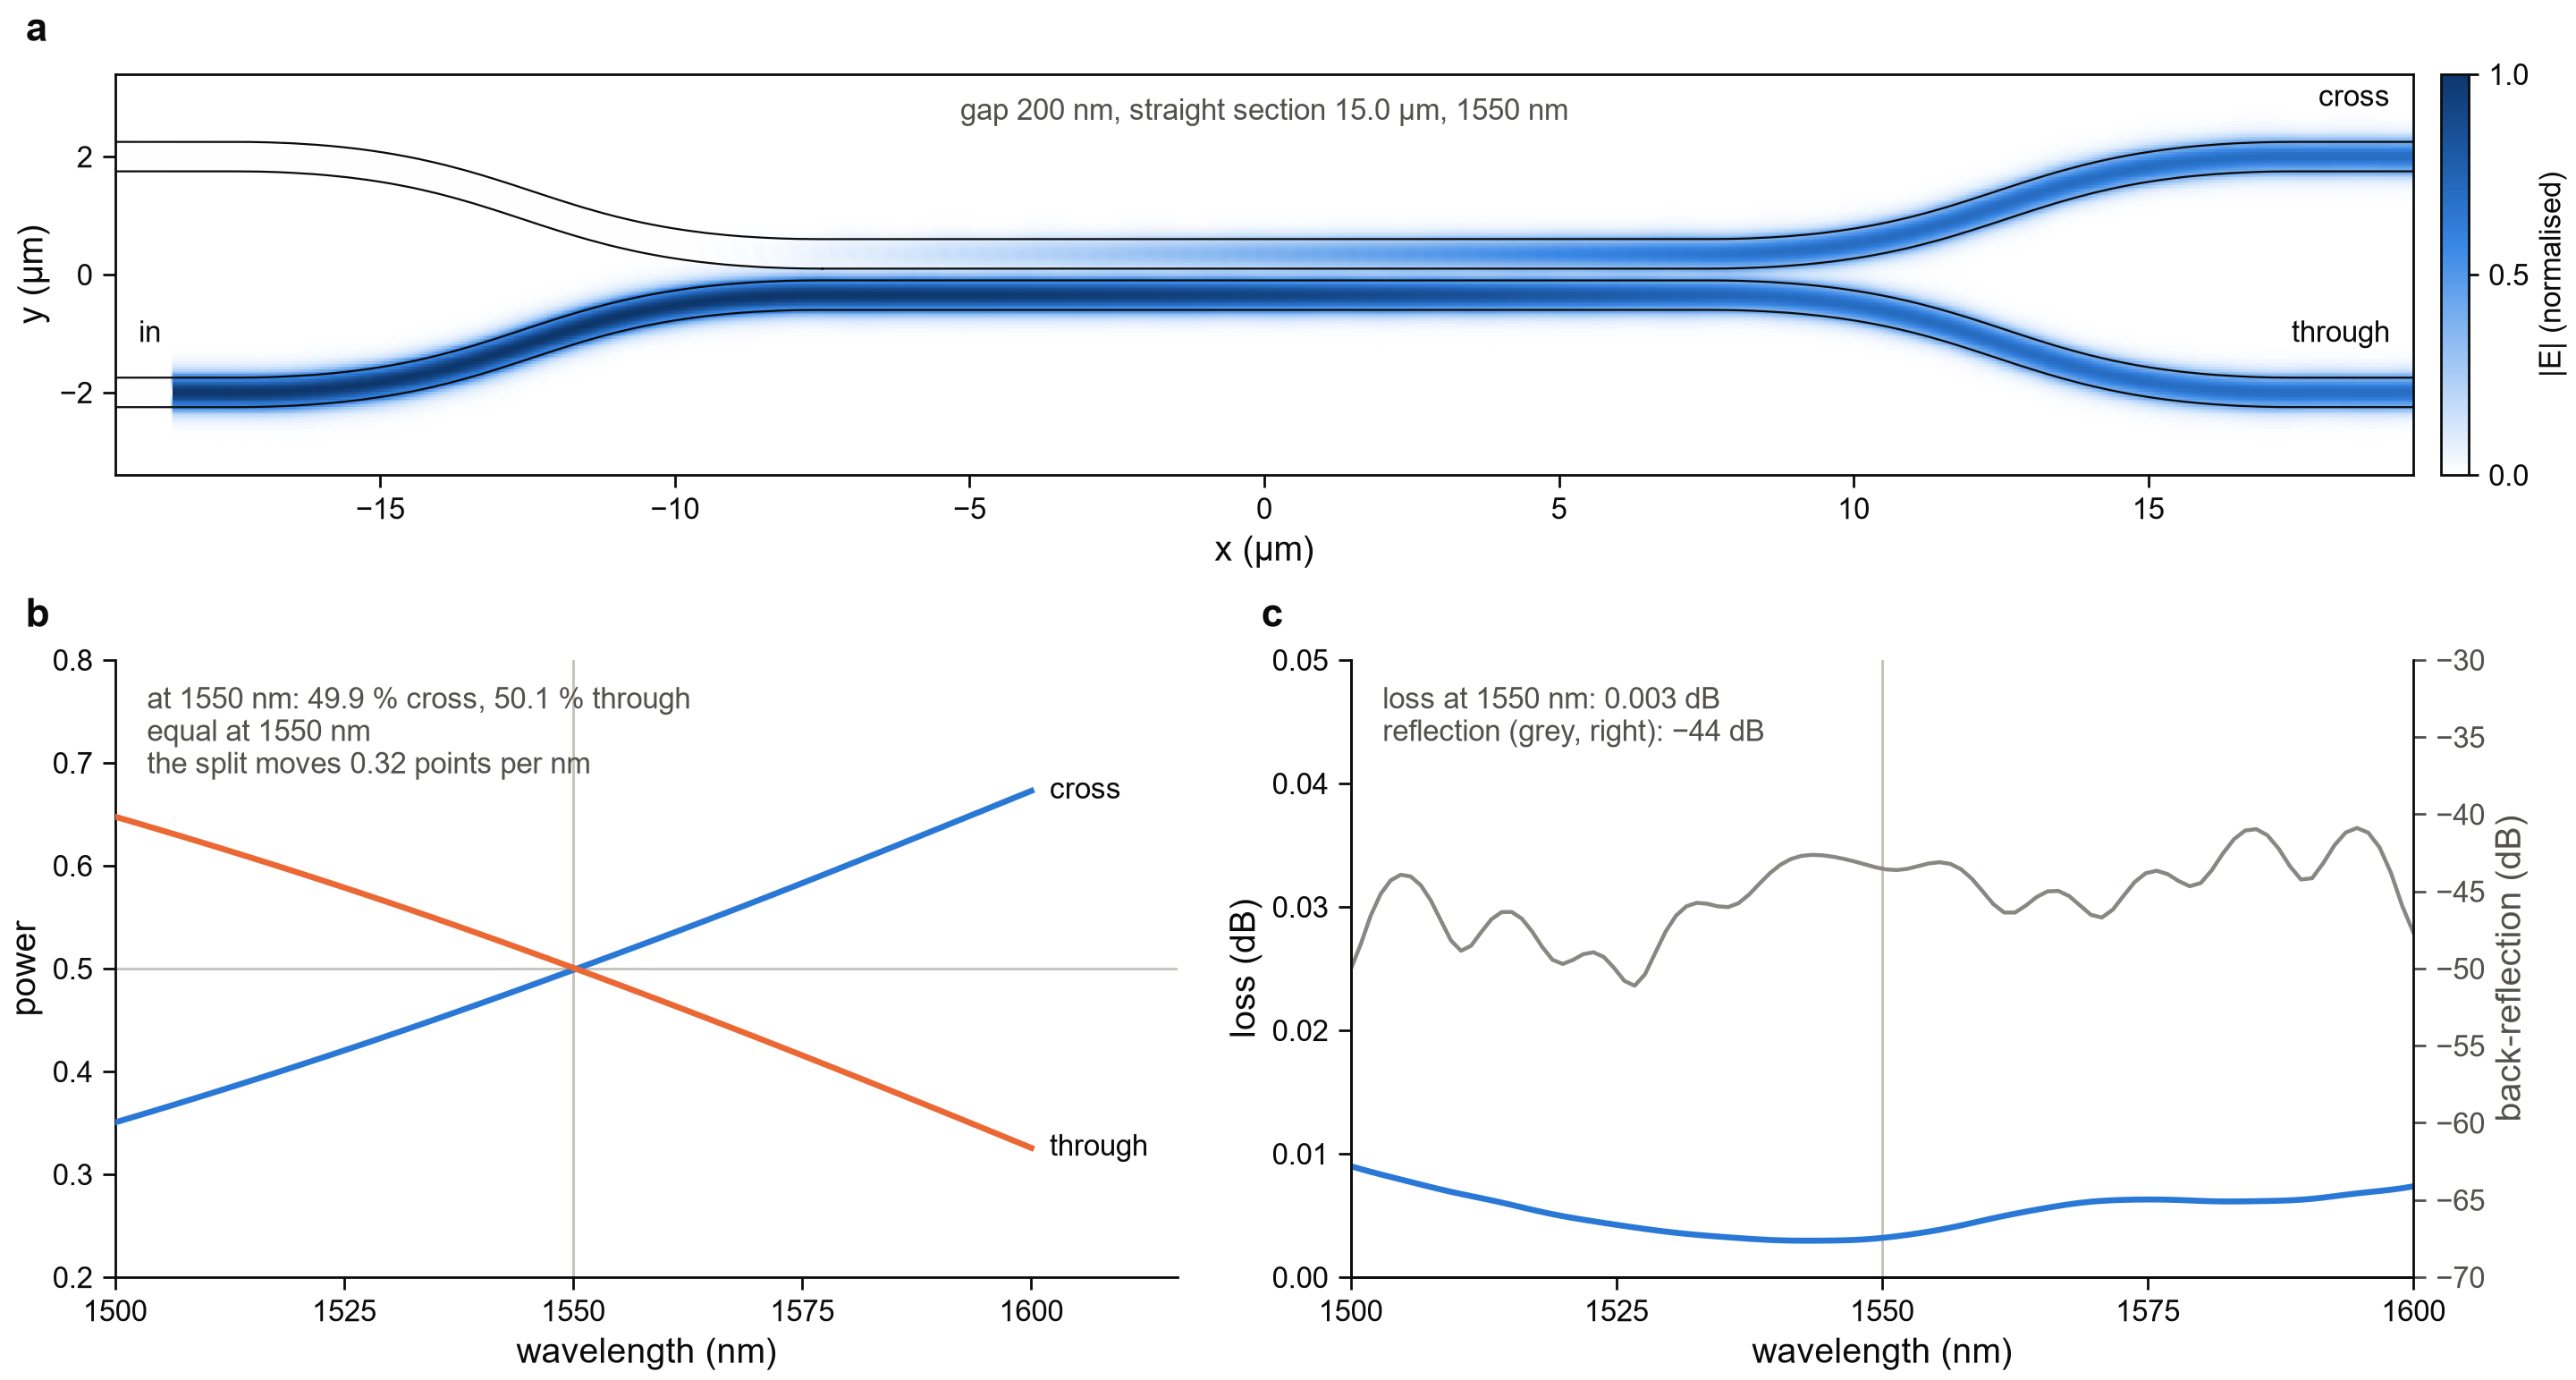

The script that saved this image:
"""Figure 3 - FDTD: the coupler as drawn splits 50:50 at the design wavelength, and only there.

    a  |E| in the device: the light moves from the lower waveguide to the upper one, and half has crossed at the end
    b  power in the cross and the through port against wavelength
    c  loss and back-reflection against wavelength

Reads 3_coupler_fdtd/coupler_fdtd.npz and the layout 3_coupler_fdtd/directional_coupler.gds.

    python fig3_coupler.py            ->  figures/fig3_coupler.png
"""

from __future__ import annotations

import sys
from pathlib import Path

import numpy as np

ROOT = Path(__file__).resolve().parents[1]  # lumerical_simulations/directional_coupler/
sys.path.insert(0, str(ROOT.parent))
import panels  # noqa: E402
from panels import fs  # noqa: E402

STEP = ROOT / "3_coupler_fdtd"


def main() -> None:
    d = panels.load(STEP / "coupler_fdtd.npz")
    lam = d["lam"] * 1000
    back, cross, through = (np.abs(d[f"S{k}"]) ** 2 for k in "134")
    total = cross + through
    design = 1550.0
    at = lambda values: float(np.interp(design, lam, values))  # noqa: E731
    fig, axes = fs.mosaic(fs.DOUBLE, 98, [["a", "a"], ["b", "c"]], gridspec_kw=dict(height_ratios=[0.8, 1]))

    ax = axes["a"]
    image = panels.field_map(ax, d["field_x"], d["field_y"], d["field_E"], STEP / "directional_coupler.gds", ylim=(-3.4, 3.4))
    ax.set_aspect("equal")
    fs.colorbar_beside(ax, image, "|E| (normalised)", width=0.012, pad=0.012, ticks=[0, 0.5, 1])
    x_port = float(d["field_x"].max())
    for text, x, y, ha in (
        ("in", -x_port, -float(d["port_y"]), "left"),
        ("through", x_port, -float(d["port_y"]), "right"),
        ("cross", x_port, float(d["port_y"]), "right"),
    ):
        ax.text(x + (0.4 if ha == "left" else -0.4), y + 0.75, text, ha=ha, va="bottom", fontsize=6, color=fs.INK)
    text = f"gap {float(d['gap']) * 1000:.0f} nm, straight section {float(d['length']):.1f} µm, {design:.0f} nm"
    fs.note(ax, text, (0.5, 0.94), ha="center", va="top", transform=ax.transAxes)

    ax = axes["b"]
    ax.axhline(0.5, color=fs.HAIRLINE, lw=0.5, zorder=0)
    ax.axvline(design, color=fs.HAIRLINE, lw=0.5, zorder=0)
    ax.plot(lam, cross, color=fs.BLUE, lw=1.2, zorder=3)
    ax.plot(lam, through, color=fs.ORANGE, lw=1.2, zorder=3)
    ax.text(lam.max() + 2, cross[-1], "cross", va="center", fontsize=6, color=fs.INK)
    ax.text(lam.max() + 2, through[-1], "through", va="center", fontsize=6, color=fs.INK)
    ax.set_xlim(lam.min(), lam.max() + 16)
    ax.set_xticks([1500, 1525, 1550, 1575, 1600])
    ax.set_ylim(0.2, 0.8)
    ax.set_xlabel("wavelength (nm)")
    ax.set_ylabel("power")
    lam_half = float(d["lam_half"]) * 1000
    slope = float(np.polyfit(lam, cross / total, 1)[0]) * 100
    text = f"at {design:.0f} nm: {100 * at(cross):.1f} % cross, {100 * at(through):.1f} % through\nequal at {lam_half:.0f} nm\nthe split moves {slope:.2f} points per nm"
    fs.note(ax, text, (0.03, 0.96), ha="left", va="top", transform=ax.transAxes)

    ax = axes["c"]
    ax.axvline(design, color=fs.HAIRLINE, lw=0.5, zorder=0)
    ax.plot(lam, panels.decibel(total), color=fs.BLUE, lw=1.2, zorder=3)
    ax.set_xlim(lam.min(), lam.max())
    ax.set_xticks([1500, 1525, 1550, 1575, 1600])
    ax.set_ylim(0, max(0.05, float(panels.decibel(total).max()) * 1.6))
    ax.set_xlabel("wavelength (nm)")
    ax.set_ylabel("loss (dB)")
    right = ax.twinx()
    right.plot(lam, 10 * np.log10(back), color=fs.MUTED, lw=0.8, zorder=2)
    right.set_ylabel("back-reflection (dB)", color=fs.SECONDARY)
    right.spines["right"].set_visible(True)
    right.tick_params(colors=fs.SECONDARY)
    right.set_ylim(-70, -30)
    text = f"loss at {design:.0f} nm: {float(panels.decibel(at(total))):.3f} dB\nreflection (grey, right): {panels.minus(10 * np.log10(at(back)), '.0f')} dB"
    fs.note(ax, text, (0.03, 0.96), ha="left", va="top", transform=ax.transAxes)

    for letter in "abc":
        fs.panel_label(axes[letter], letter)
    fs.save(fig, ROOT / "figures" / "fig3_coupler.png")


if __name__ == "__main__":
    main()
